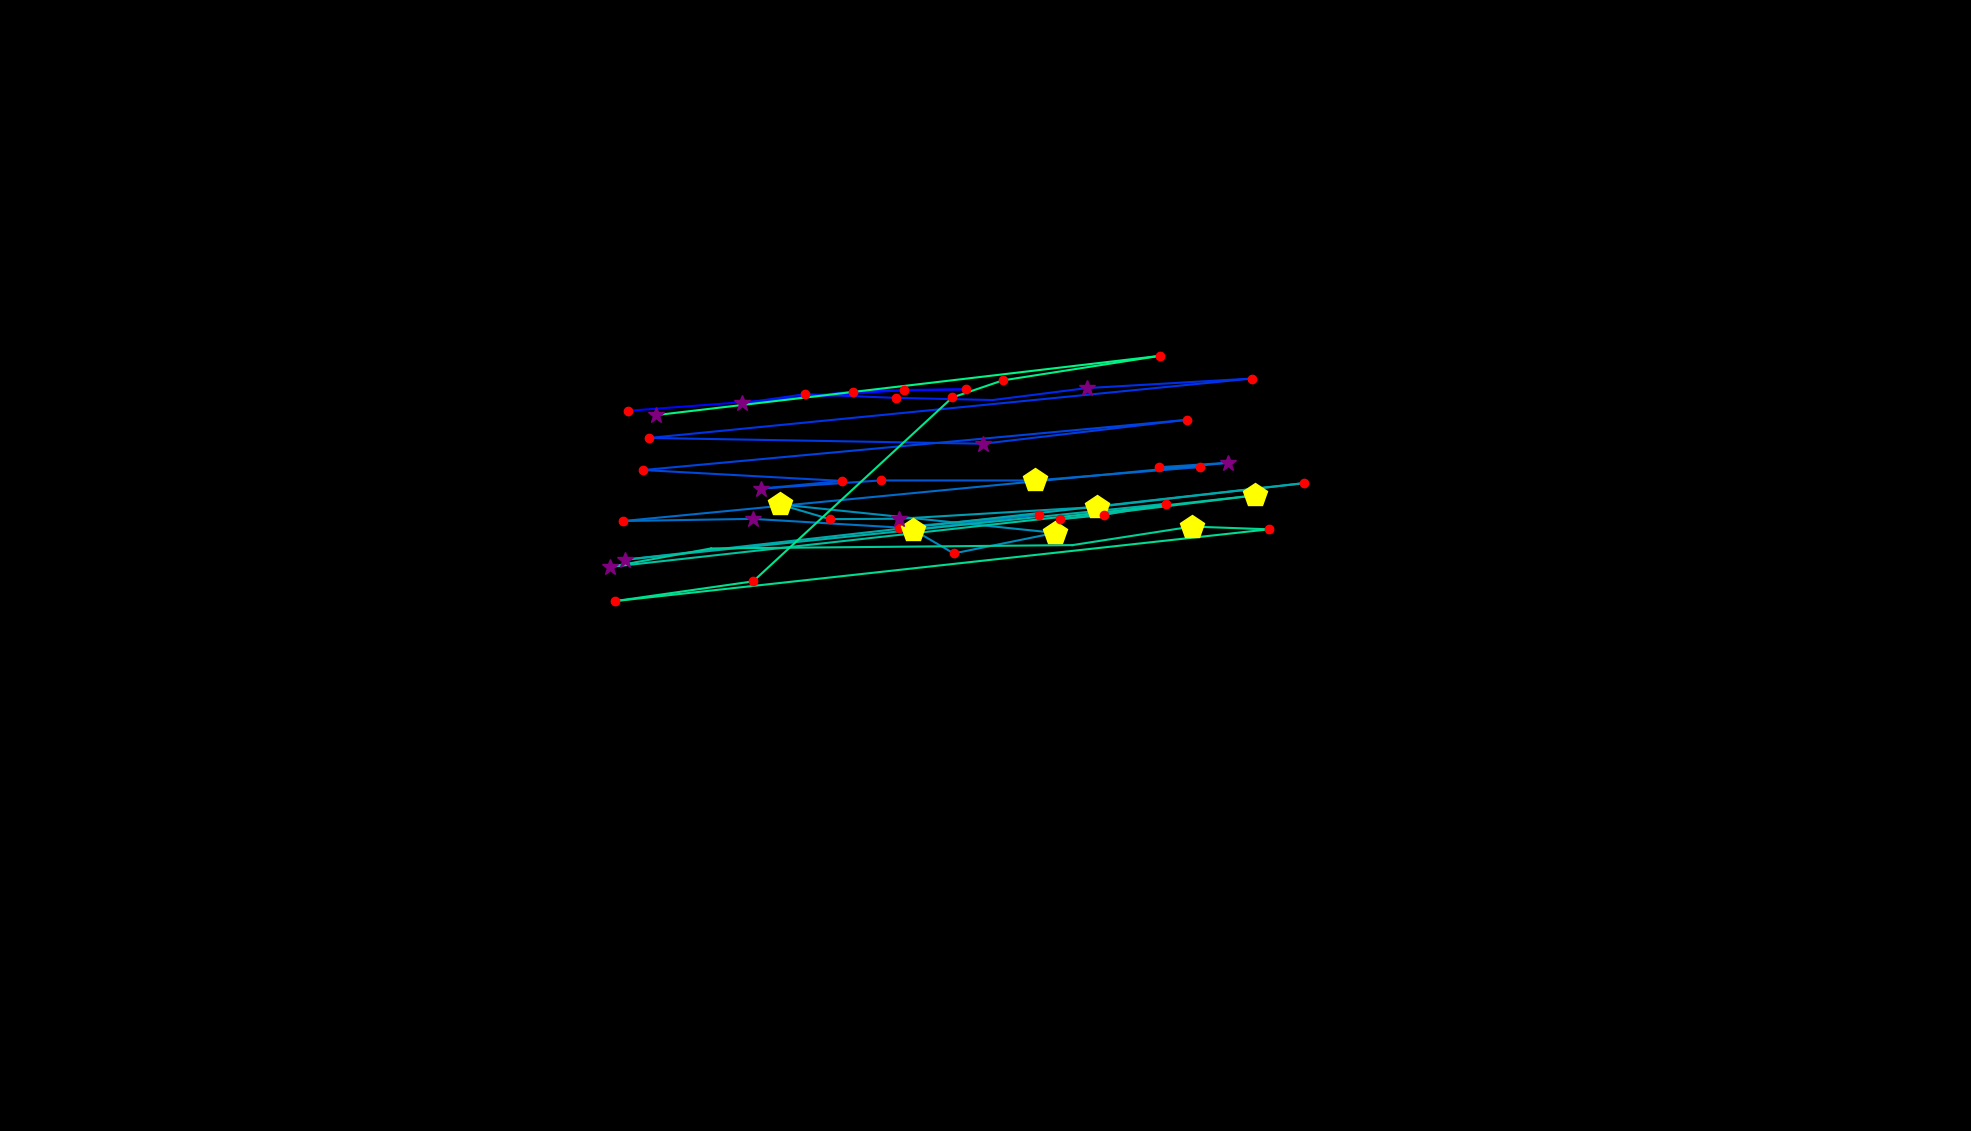

Values plotted in this chart, from the file beside it:
, fixation_id, timestamp, avg_gaze_x, avg_gaze_y, duration
0, 1.0, 277.1, 1463, 780.6, 108.4
1, 31.0, 9025, 814.9, 935.3, 156.6
2, 32.0, 9290, 1174, 962.4, 192.8
3, 33.0, 9507, 1255, 963.2, 156.6
4, 34.0, 9724, 1108, 960.3, 132.5
5, 35.0, 9893, 963.1, 945, 385.6
6, 36.0, 10302, 1045, 956.9, 156.6
7, 37.0, 10495, 1163, 952.1, 132.5
8, 38.0, 10676, 1289, 949.3, 108.4
9, 39.0, 10808, 1411, 964.8, 349.4
10, 40.0, 11242, 1626, 977.2, 216.9
11, 41.0, 11568, 843.4, 900.1, 156.6
12, 42.0, 11893, 1277, 892.6, 265.1
13, 43.0, 12254, 1541, 923.6, 168.7
14, 44.0, 12544, 835.4, 858.4, 241
15, 45.0, 12845, 1094, 844.3, 144.6
16, 46.0, 13062, 988.5, 834.3, 253
17, 47.0, 13363, 1144, 844.9, 120.5
18, 48.0, 13556, 1344, 844.9, 482
19, 49.0, 14146, 1558, 862.2, 228.9
20, 50.0, 14399, 1505, 862, 241
21, 51.0, 14664, 1595, 867.8, 397.6
22, 52.0, 15182, 809.6, 792.2, 180.7
23, 53.0, 15387, 977.4, 795, 289.2
24, 54.0, 15785, 1167, 783.7, 204.8
25, 55.0, 16062, 1350, 800.6, 144.6
26, 56.0, 16255, 1186, 780.7, 457.9
27, 57.0, 16737, 1239, 750.1, 192.8
28, 58.0, 16990, 1370, 776.8, 421.7
29, 59.0, 17544, 1012, 813.8, 433.8
30, 60.0, 18002, 1078, 794.6, 241
31, 61.0, 18315, 1168, 795.2, 253
32, 62.0, 18629, 1424, 810.4, 469.9
33, 63.0, 19219, 1694, 841.4, 204.8
34, 64.0, 19532, 811.9, 742, 361.5
35, 65.0, 20099, 1514, 814.6, 192.8
36, 66.0, 20315, 1434, 800.1, 216.9
37, 67.0, 20556, 1377, 794.5, 120.5
38, 68.0, 20785, 1630, 825.4, 409.7
39, 69.0, 21304, 792.6, 732.6, 265.1
40, 70.0, 21617, 923.5, 756.6, 96.4
41, 71.0, 21858, 1393, 760.9, 108.4
42, 72.0, 21990, 1548, 785, 469.9
43, 73.0, 22508, 1648, 781.4, 216.9
44, 74.0, 22834, 799.2, 688.2, 192.8
45, 75.0, 23135, 978.1, 713.8, 192.8
46, 76.0, 23762, 1237, 952.6, 192.8
47, 77.0, 23979, 1302, 974.8, 144.6
48, 78.0, 24220, 1506, 1007, 192.8
49, 79.0, 24593, 851.4, 929.6, 265.1
